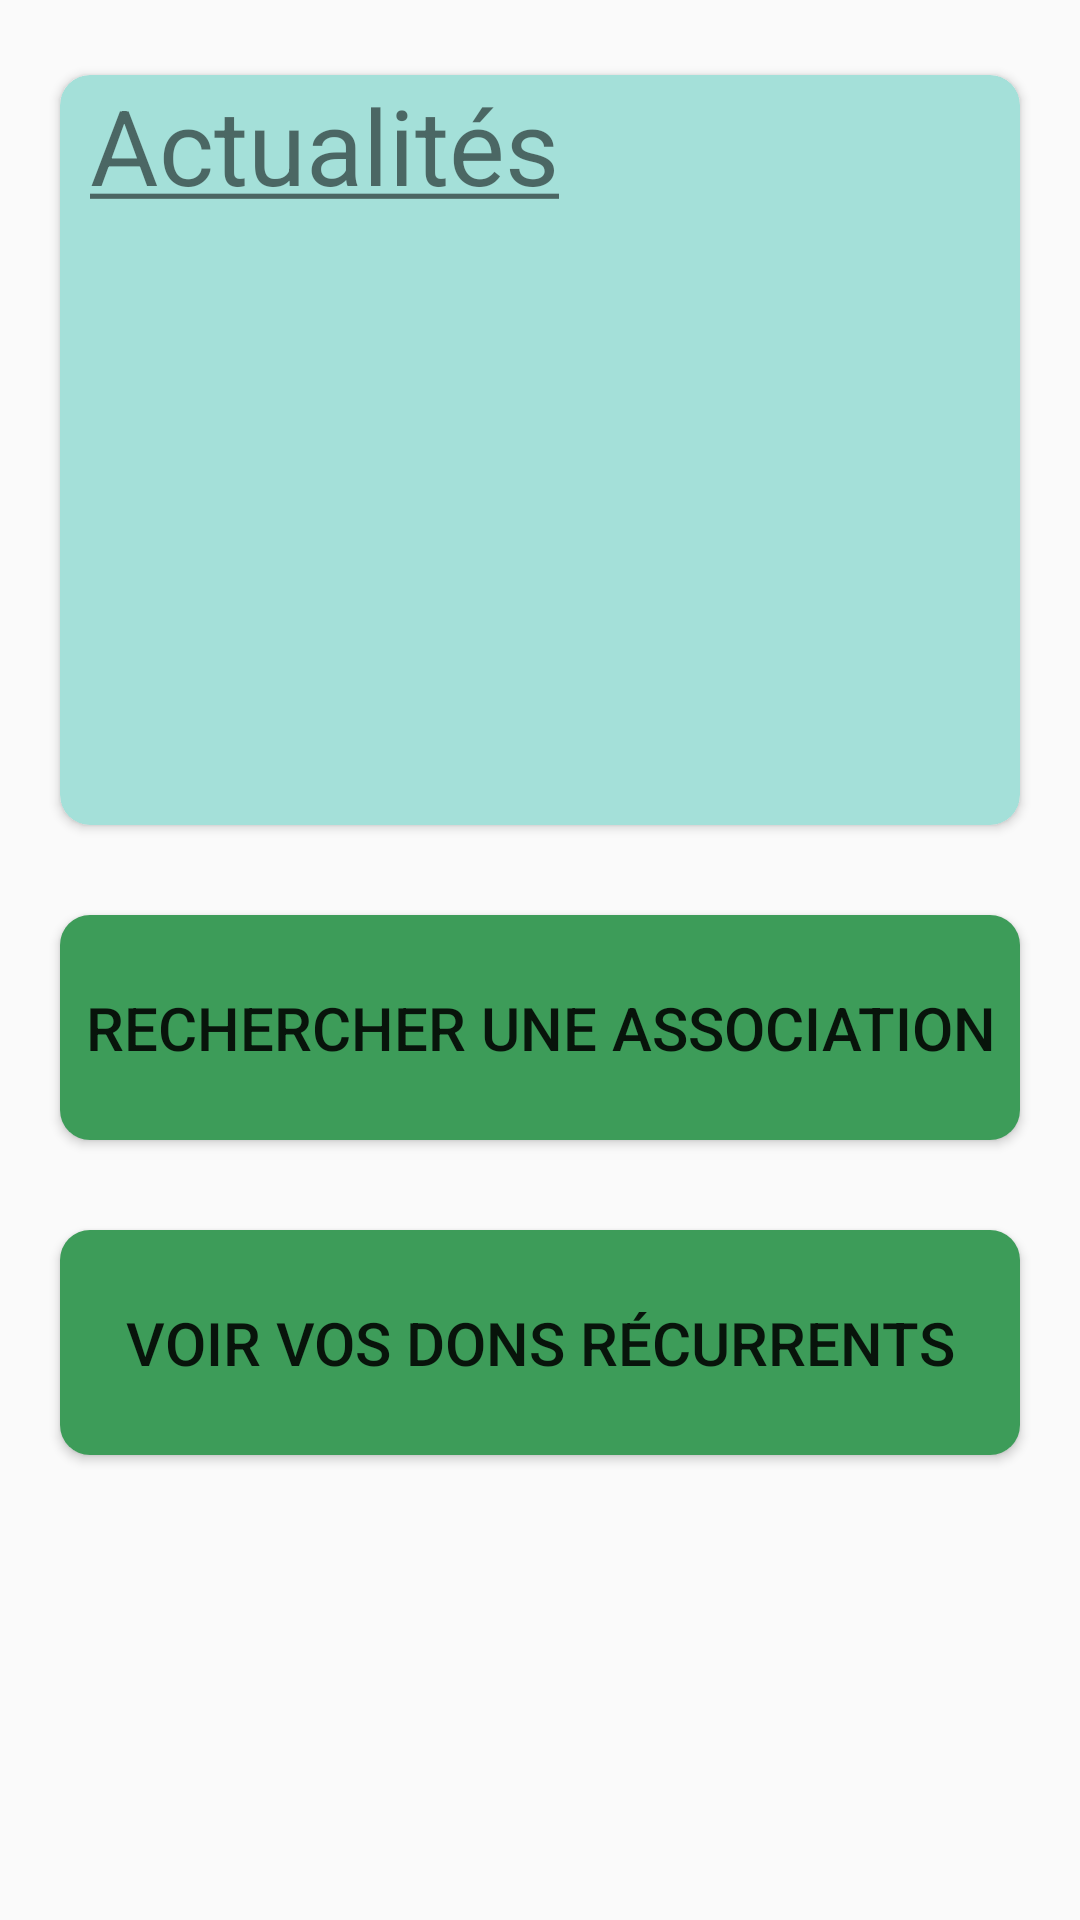

Reconstruct the res/layout file that produces this screen, plus the resources it refers to.
<!-- AndroidManifest.xml: application theme Theme.ProjetSaeDon -->
<!-- res/layout/activity_accueil.xml -->
<?xml version="1.0" encoding="utf-8"?>
<LinearLayout xmlns:android="http://schemas.android.com/apk/res/android"
    xmlns:tools="http://schemas.android.com/tools"
    xmlns:app="http://schemas.android.com/apk/res-auto"
    android:id="@+id/accueil"
    android:layout_width="match_parent"
    android:layout_height="match_parent"
    android:orientation="vertical"
    tools:context=".accueil.AccueilActivity">

    <androidx.cardview.widget.CardView
        android:layout_width="match_parent"
        android:layout_marginTop="25sp"
        android:layout_height="250sp"
        app:cardBackgroundColor="@color/sky_blue"
        android:layout_marginLeft="20sp"
        android:layout_marginRight="20sp"
        app:cardCornerRadius="10sp"
        >

        <TextView
            android:layout_marginStart="10sp"
            android:layout_width="match_parent"
            android:layout_height="wrap_content"
            android:text="@string/accueil_actualites_text"
            android:textSize="35sp"
            android:textStyle="normal"
            />

    </androidx.cardview.widget.CardView>

    <androidx.cardview.widget.CardView
        android:layout_width="match_parent"
        android:layout_height="75sp"
        app:cardCornerRadius="10sp"
        android:layout_marginTop="30sp"
        android:layout_marginRight="20sp"
        android:layout_marginLeft="20sp">
        <Button
            android:layout_width="match_parent"
            android:layout_height="match_parent"
            android:background="@color/green"
            android:id="@+id/btn_rech_asso"
            android:text="@string/btn_rech_asso_text"
            android:textSize="20sp"
            />

    </androidx.cardview.widget.CardView>

    <androidx.cardview.widget.CardView
        android:layout_width="match_parent"
        android:layout_height="75sp"
        app:cardCornerRadius="10sp"
        android:layout_marginTop="30sp"
        android:layout_marginRight="20sp"
        android:layout_marginLeft="20sp">
        <Button
            android:layout_width="match_parent"
            android:layout_height="match_parent"
            android:background="@color/green"
            android:id="@+id/btn_voir_dons"
            android:text="@string/btn_voir_dons_text"
            android:textSize="20sp"
            />

    </androidx.cardview.widget.CardView>

</LinearLayout>
<!-- resources referenced by this layout -->
<resources>
  <color name="green">#3d9c59</color>
  <color name="sky_blue">#A4E0D9</color>
  <string name="accueil_actualites_text"><u>Actualités</u></string>
  <string name="btn_rech_asso_text">Rechercher une association</string>
  <string name="btn_voir_dons_text">Voir vos dons récurrents</string>
  <style name="Theme.ProjetSaeDon" parent="Base.Theme.ProjetSaeDon" />
  <style name="Base.Theme.ProjetSaeDon" parent="Theme.AppCompat.Light.NoActionBar">
          
          
      </style>
</resources>
